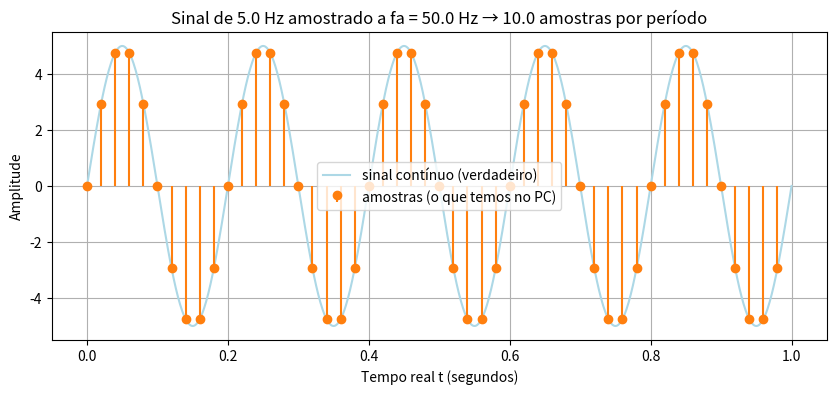

Reproduce this figure in Python.
import numpy as np
import matplotlib.pyplot as plt

# Parâmetros
f = 5.0                                             # Hz  — frequência real do fenómeno

fa = 50.0                                           # Hz  — frequência de amostragem (fa >= 2*f para evitar aliasing))
T_amostras = 1 / fa                                          # intervalo entre amostras (segundos)
print(f'T_amostras{T_amostras:.6f} segundos')


#criacao do eixo do tepo discreto (ou seja, das amostras)
duracao = 1.0                                       # segundos que queremos observar
n = np.arange(0, int(duracao * fa))                 # lista de indicies interiros [0, 1, 2, ..., N-1] (representa o número de amostras, N = fa * duracao)

# Tempo real associado a cada amostra
t = n * T_amostras                                  # t[0] = 0, t[1] = T, t[2] = 2*T, ..., t[N-1] = (N-1)*T
sinal = 5* np.sin(2 * np.pi * f * t)                # Sinal amostrado

# gerar o sinal contínuo que de seguida será amostrado (para comparação visual)
t_cont = np.linspace(0, duracao, 1000)
sinal_cont = 5 * np.sin(2 * np.pi * f * t_cont)

# Gráfico — mostrar as amostras como pontos e stem
plt.figure(figsize=(10, 4))
plt.plot(t_cont, sinal_cont, 'lightblue', label='sinal contínuo (verdadeiro)')
plt.stem(t, sinal, linefmt='C1-', markerfmt='C1o', basefmt=' ', label='amostras (o que temos no PC)')
plt.xlabel('Tempo real t (segundos)')
plt.ylabel('Amplitude')
plt.title(f'Sinal de {f} Hz amostrado a fa = {fa} Hz → {fa/f:.1f} amostras por período')
plt.grid(True)
plt.legend()
plt.show()
